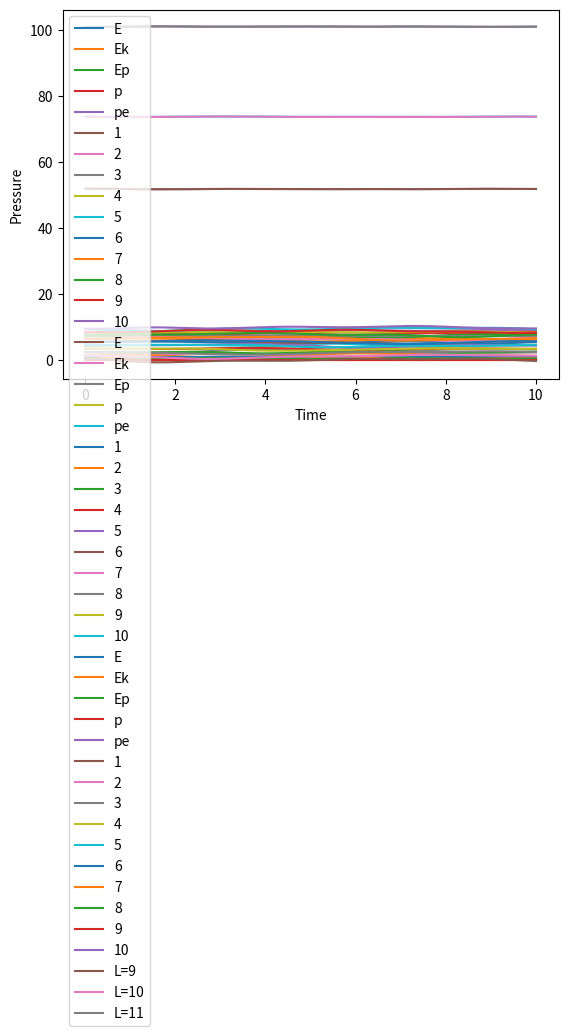

Reproduce this figure in Python.
# -*- coding: utf-8 -*-
"""
Created on Wed Apr 14 09:39:51 2021

@author: JChonpca_Huang
"""


# -*- coding: utf-8 -*-
"""
Created on Wed Apr 14 07:09:23 2021

@author: JChonpca_Huang
"""


# -*- coding: utf-8 -*-
"""
Created on Wed Apr 14 05:41:25 2021

@author: JChonpca_Huang
"""


# -*- coding: utf-8 -*-
"""
Created on Wed Apr 14 05:22:25 2021

@author: JChonpca_Huang
"""


# -*- coding: utf-8 -*-
"""
Created on Wed Apr 14 04:51:59 2021

@author: JChonpca_Huang
"""


# -*- coding: utf-8 -*-
"""
Created on Tue Apr  6 15:28:56 2021

@author: JChonpca_Huang
"""


import numpy as np
import matplotlib.pyplot as plt

# init



def FF(L):
    
    
    h = 0.01
    
    step = 1000
    
    
    
    def kp_cal(t):
        
        
        tmp = r_matrix[:,t].copy().tolist()
            
            
        a = []
        
        for i in range(len(tmp)):
            
            if i == 9:
                
                tmp_grad = (1/2)*(tmp[0]+ L-tmp[-1]-1)**2 + (1/4)*(tmp[0]+ L-tmp[-1]-1)**4
            
            else:
                
                tmp_grad = (1/2)*(tmp[i+1]-tmp[i]-1)**2 + (1/4)*(tmp[i+1]-tmp[i]-1)**4
            
            a.append(tmp_grad)
        
        kp = np.array(a).sum()
        
        return kp
    
    
    
    
    r = np.linspace(1,10,10).reshape(10) - 0.5
    
    r_matrix = np.zeros([10,step+1])
    
    r_matrix[:,0] = r
    
    kp = kp_cal(0)
    
    v = (np.random.uniform(size=10)).reshape(10)
    
    v = v - v.mean()
    
    v = v * np.sqrt((1-kp)/((1/2)*((v**2).sum())))
    
    p_matrix = v_matrix = np.zeros([10,step+1])
    
    p_matrix[:,0] = v_matrix[:,0] = v
    
    
    def f(t): # 动量变化 = 合力 = ma = a
        
        
        tmp = r_matrix[:,t].copy().tolist()
            
        a = []
        
        for i in range(len(tmp)):
            
            if i == 0:
                
                tmp_grad = (tmp[i+1]-tmp[i]-1)+(tmp[i+1]-tmp[i]-1)**3-(tmp[i]+L-tmp[-1]-1)-(tmp[i]+L-tmp[-1]-1)**3
            
            elif i == 9:
                
                tmp_grad = (tmp[0]+L-tmp[i]-1)+(tmp[0]+L-tmp[i]-1)**3-(tmp[i]-tmp[i-1]-1)-(tmp[i]-tmp[i-1]-1)**3
                
            else:
                
                tmp_grad = (tmp[i+1]-tmp[i]-1)+(tmp[i+1]-tmp[i]-1)**3-(tmp[i]-tmp[i-1]-1)-(tmp[i]-tmp[i-1]-1)**3
                
                
            a.append(tmp_grad)
        
        return [np.array(a).reshape(10)]
    
    def p_cal(t):
        
        tmp = r_matrix[:,t].copy().tolist()
            
        a = []
        
        for i in range(len(tmp)):
            
            if i == 9:
                
                tmp_grad = (tmp[i]+ L-tmp[-1]-1) + (tmp[i]+ L-tmp[-1]-1)**3
                        
            else:
                
                tmp_grad = (tmp[i+1]-tmp[i]-1)+(tmp[i+1]-tmp[i]-1)**3
                
                
            a.append(tmp_grad)
        
        return np.array(a).mean()
    
    ek = []
    ep = []
    
    for i in range(step):
        
    #    if i == 0:        
    #        
    #        p_0 = p_matrix[:,0] - h*f(0)[0]
    #        
    #        r_0 = r_matrix[:,0] - h*p_matrix[:,0]
    #    
    #        p_matrix[:,1] = p_0 + 2*h*f(0)[0]
    #        
    #        r_matrix[:,1] = r_0 + 2*h*p_matrix[:,0]
    #                
    #    else:
    #        
    #        p_matrix[:,i+1] = p_matrix[:,i-1] + 2*h*f(i)[0]
    #        
    #        r_matrix[:,i+1] = r_matrix[:,i-1] + 2*h*p_matrix[:,i]
        
        
        r_matrix[:,i+1] = r_matrix[:,i] + h*v_matrix[:,i] +  (1/2)*f(i)[0]*(h**2)
        
        v_matrix[:,i+1] = v_matrix[:,i] + h*(f(i)[0] + f(i+1)[0])/2
    
            
    
        ek.append(((1/2)*((v_matrix[:,i+1]**2).sum())))
        
        ep.append(kp_cal(i+1))
    
    
    e = []
    
    p = []
    
    pp = []
    
    for i in range(step):
        
        e.append(kp_cal(i+1) + ((1/2)*((v_matrix[:,i+1]**2).sum())))
        
        p.append(v_matrix[:,i+1].sum())
        
        pp.append(p_cal(i+1))
    
    time1 = np.linspace(1,step,step)*h
    
    time2 = np.linspace(0,step,step+1)*h
    
    plt.plot(time1,e,label='E')
    
    plt.plot(time1,ek,label='Ek')
    
    plt.plot(time1,ep,label='Ep')
    
    plt.plot(time1,p,label='p')
    
    plt.plot(time1,pp,label='pe')
    
    plt.xlabel('Step')
    
    plt.ylabel('Energy')
    
    plt.legend()
    
    plt.show()
    
    for i in range(10):
        
        plt.plot(time2,r_matrix[i,:],label=str(i+1))
    
    plt.xlabel('Time')
    
    plt.ylabel('r')
    
    plt.legend()
    
    plt.show()
    
    return [time1,pp]

pllt = []

for i in range(9,12):
    pllt.append(FF(i))

for i in range(9,12):
    
    plt.plot(pllt[i-9][0],pllt[i-9][1],label='L='+str(i))

plt.legend()
plt.xlabel('Time')
plt.ylabel('Pressure')
plt.show()